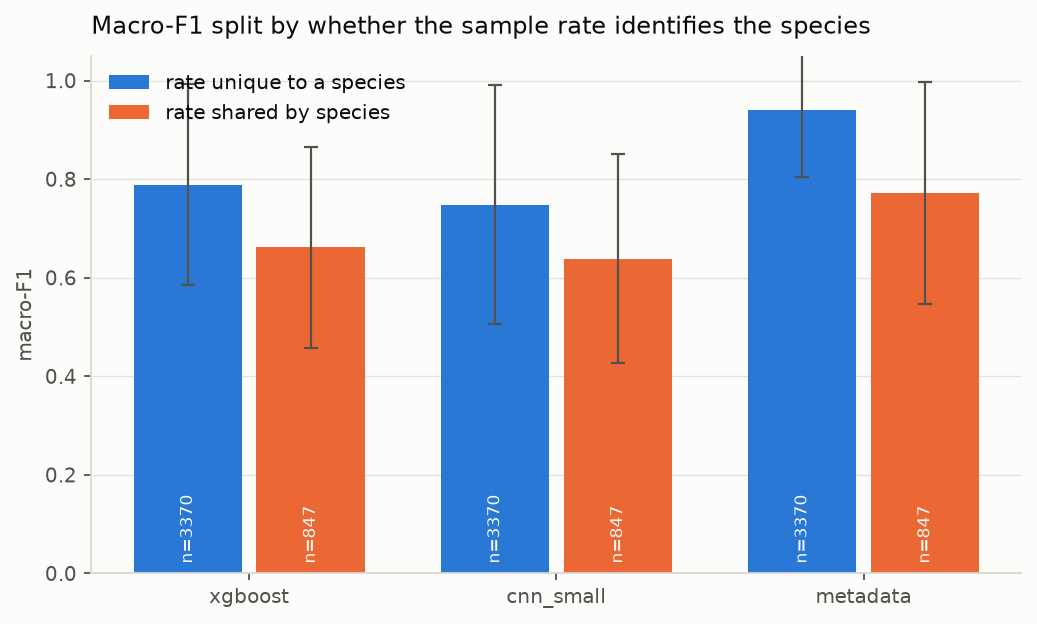

Source data for this figure (header and first rows):
model, subset, clips, macro_f1_mean, macro_f1_std
xgboost, rate unique to a species, 3370, 0.789, 0.2039
xgboost, rate shared by species, 847, 0.6619, 0.2042
cnn_small, rate unique to a species, 3370, 0.7484, 0.2432
cnn_small, rate shared by species, 847, 0.6385, 0.2115
metadata, rate unique to a species, 3370, 0.9395, 0.1344
metadata, rate shared by species, 847, 0.7715, 0.2251
